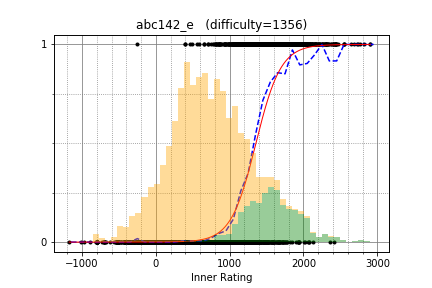

The table this chart was drawn from, first rows:
risujiroh, 2348.318592, 1
LayCurse, 2229, 1
latte0119, 2905, 1
m_99, 1964, 1
cuiaoxiang, 2468, 1
FMota, 2116, 1
autumn_eel, 2083, 1
C20191721, 2119, 1
doowey, 1620, 1
s34vv1nd, 1342, 1
tubuann, 2410, 1
snow39, 2027, 1
Ghastlcon, 2436, 1
TangentDay, 2548, 1
rstoick, 2198, 1
CharlotteL, 1852, 1
ttsuki, 1778, 1
zaki_, 2040, 1
mamekin, 2428, 1
fdironia, 2155, 1
maze1230, 2251, 1
betrue12, 2442, 1
k1d, 1658, 1
FF256grhy, 2063, 1
fsociety00, 1751, 1
xuanquang1999, 2432, 1
joulej, 2083, 1
rika0384, 1758, 1
goodbaton, 2407, 1
fuppy0716, 2437, 1
mahmoudbadawy, 1719, 1
tempura0224, 2823, 1
kmjp, 2767, 1
VladProg, 2124, 1
uwi, 2906, 1
ttttan, 1908, 1
kcvlex, 1996, 1
stefdasca, 1747, 1
mhrb, 1845, 1
ibuki2003, 1295, 1
didgogns, 2278, 1
codelegend, 1518, 1
Ronnie007, 2158, 1
sumitacchan, 2554, 1
chirag11032000, 1869, 1
daltao, 491, 1
nu4nu, 1955, 1
deoxy, 1867, 1
tomerun, 2745, 1
TMJN, 2335, 1
coco18000, 1741, 1
smiken, 2554, 1
leaf1415, 2299, 1
abisheka, 2036, 1
yassin, 1972, 1
hitman623, 2311, 1
luma, 2295, 1
NLTP, 1615, 1
raghav_19, 1835, 1
ix35, 1739, 1
ondrah, 2084, 1
... 4,608 more rows
